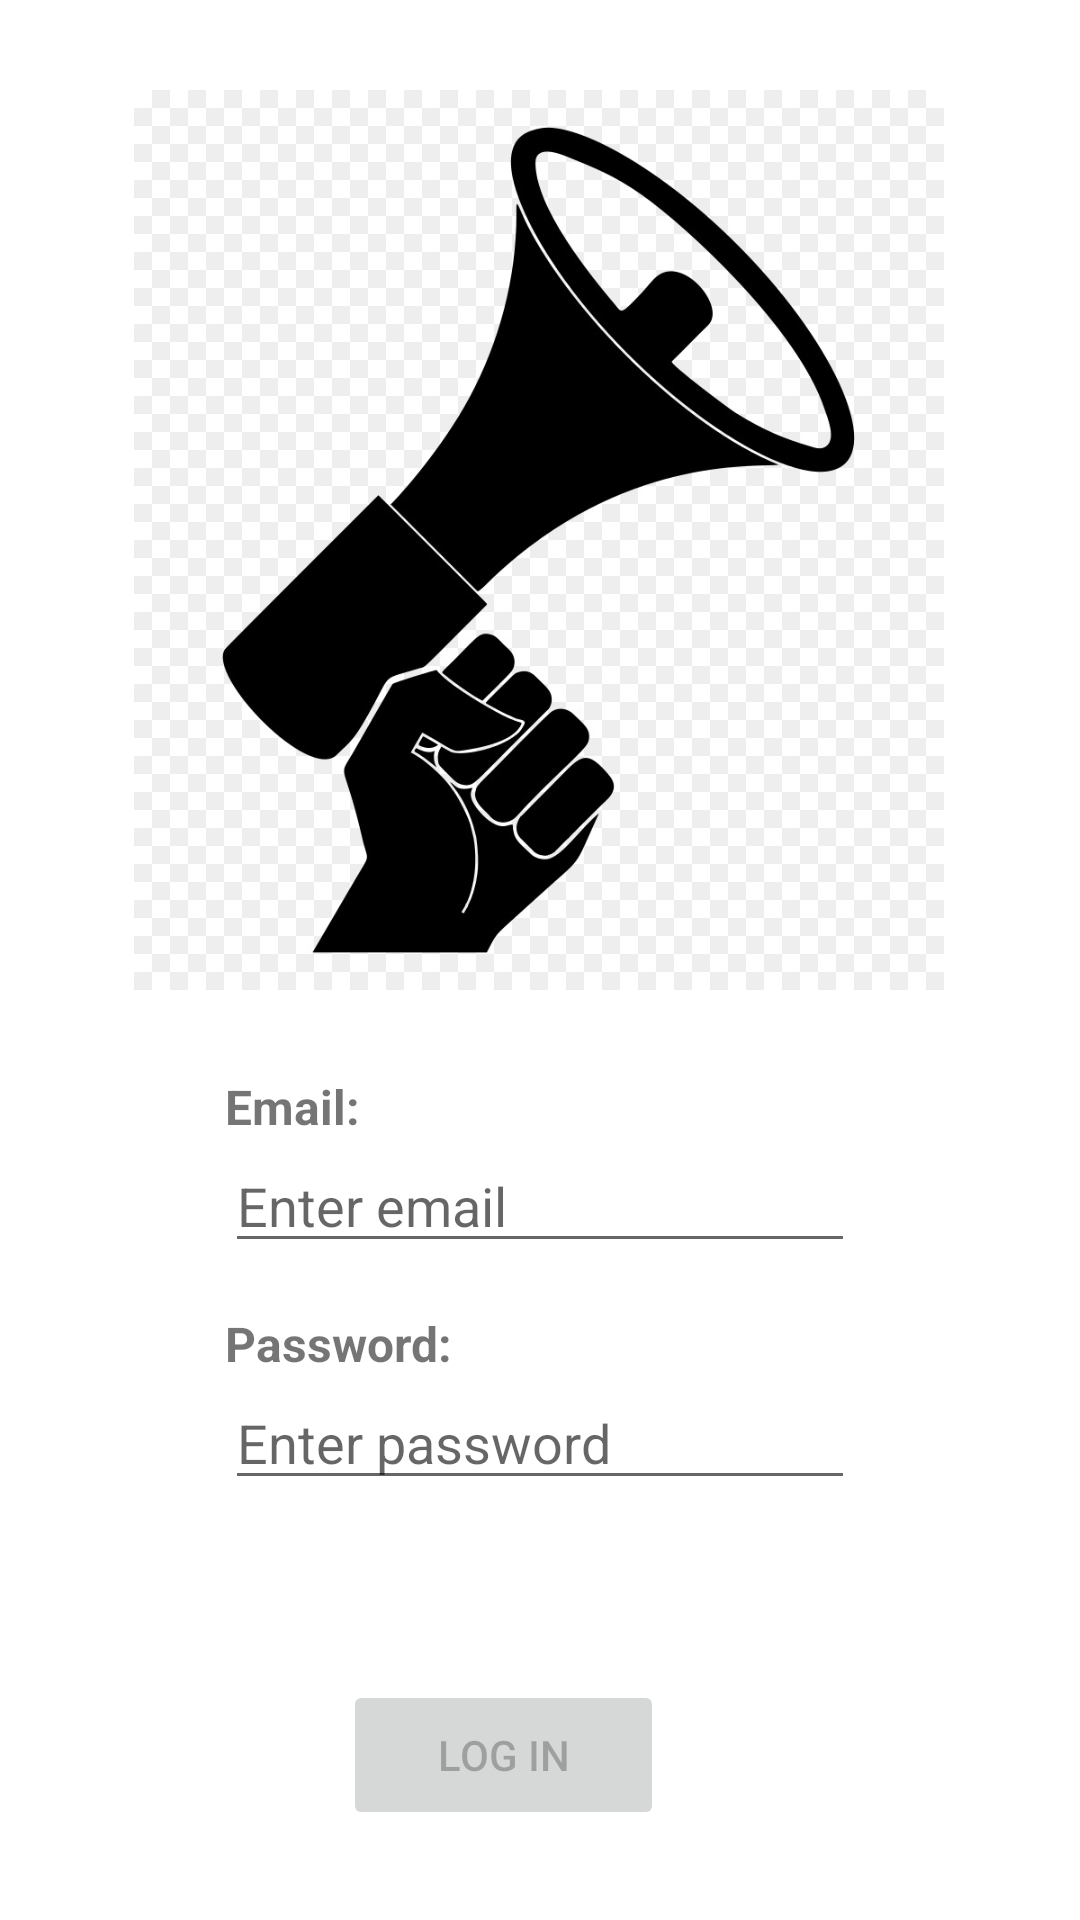

Produce the Android XML layout that renders to this screen, including the resource entries it uses.
<!-- AndroidManifest.xml: application theme Theme.InformBuro -->
<!-- res/layout/login_sreen.xml -->
<?xml version="1.0" encoding="utf-8"?>
<androidx.constraintlayout.widget.ConstraintLayout xmlns:android="http://schemas.android.com/apk/res/android"
    xmlns:app="http://schemas.android.com/apk/res-auto"
    xmlns:tools="http://schemas.android.com/tools"
    android:orientation="vertical" android:layout_width="match_parent"
    android:layout_height="match_parent">

    <ImageView
        android:id="@+id/logo"
        android:layout_width="300dp"
        android:layout_height="300dp"
        android:layout_marginTop="30dp"
        app:layout_constraintEnd_toEndOf="parent"
        app:layout_constraintHorizontal_bias="0.495"
        app:layout_constraintStart_toStartOf="parent"
        app:layout_constraintTop_toTopOf="parent"
        app:srcCompat="@drawable/megaphone_fist" />

    <TextView
        android:id="@+id/emailText"
        android:layout_width="wrap_content"
        android:layout_height="wrap_content"
        android:layout_marginTop="60dp"
        android:text="@string/email"
        android:textSize="16sp"
        android:textStyle="bold"
        app:layout_constraintBottom_toTopOf="@+id/editTextEmailAddress"
        app:layout_constraintStart_toStartOf="@+id/editTextEmailAddress"
        app:layout_constraintTop_toBottomOf="@+id/logo" />

    <TextView
        android:id="@+id/passwordText"
        android:layout_width="wrap_content"
        android:layout_height="wrap_content"
        android:text="@string/password"
        android:textSize="16sp"
        android:textStyle="bold"
        app:layout_constraintBottom_toTopOf="@+id/editTextPassword"
        app:layout_constraintStart_toStartOf="@+id/editTextPassword" />

    <Button
        android:id="@+id/loginButton"
        android:layout_width="107dp"
        android:layout_height="50dp"
        android:layout_marginBottom="30dp"
        android:enabled="false"
        android:text="@string/log_in"
        app:layout_constraintBottom_toBottomOf="parent"
        app:layout_constraintEnd_toEndOf="parent"
        app:layout_constraintHorizontal_bias="0.452"
        app:layout_constraintStart_toStartOf="parent" />

    <EditText
        android:id="@+id/editTextPassword"
        android:layout_width="wrap_content"
        android:layout_height="wrap_content"
        android:layout_marginBottom="60dp"
        android:ems="10"
        android:hint="@string/enter_password"
        android:inputType="textPassword"
        app:layout_constraintBottom_toTopOf="@+id/loginButton"
        app:layout_constraintEnd_toEndOf="parent"
        app:layout_constraintStart_toStartOf="parent" />

    <EditText
        android:id="@+id/editTextEmailAddress"
        android:layout_width="wrap_content"
        android:layout_height="wrap_content"
        android:layout_marginBottom="70dp"
        android:ems="10"
        android:hint="@string/enter_email"
        android:inputType="textEmailAddress"
        app:layout_constraintBottom_toTopOf="@+id/editTextPassword"
        app:layout_constraintEnd_toEndOf="parent"
        app:layout_constraintStart_toStartOf="parent"
        app:layout_constraintTop_toBottomOf="@+id/emailText" />

    <ProgressBar
        android:id="@+id/progressBar"
        style="?android:attr/progressBarStyle"
        android:layout_width="wrap_content"
        android:layout_height="wrap_content"
        android:visibility="gone"
        app:layout_constraintBottom_toTopOf="@+id/loginButton"
        app:layout_constraintEnd_toEndOf="@+id/loginButton"
        app:layout_constraintStart_toStartOf="@+id/loginButton"
        app:layout_constraintTop_toBottomOf="@+id/editTextPassword" />
</androidx.constraintlayout.widget.ConstraintLayout>
<!-- resources referenced by this layout -->
<resources>
  <!-- drawable megaphone_fist: jpg bitmap (drawable, 75256 bytes) -->
  <string name="email">Email:</string>
  <string name="enter_email">Enter email</string>
  <string name="enter_password">Enter password</string>
  <string name="log_in">LOG IN</string>
  <string name="password">Password:</string>
  <style name="Theme.InformBuro" parent="Theme.MaterialComponents.DayNight.NoActionBar">
          
          <item name="colorPrimary">#220B55</item>
          <item name="colorPrimaryVariant">#220B55</item>
          <item name="colorOnPrimary">@color/white</item>
          
          <item name="colorSecondary">@color/teal_200</item>
          <item name="colorSecondaryVariant">@color/teal_700</item>
          <item name="colorOnSecondary">@color/black</item>
          
          <item name="android:statusBarColor" tools:targetApi="l">?attr/colorPrimaryVariant</item>
          
      </style>
  <!-- not gathered from this repository: default colours our renderer supplied (Android Studio template values) -->
  <color name="teal_200">#FF03DAC5</color>
  <color name="teal_700">#FF018786</color>
  <color name="black">#FF000000</color>
  <color name="white">#FFFFFFFF</color>
</resources>
